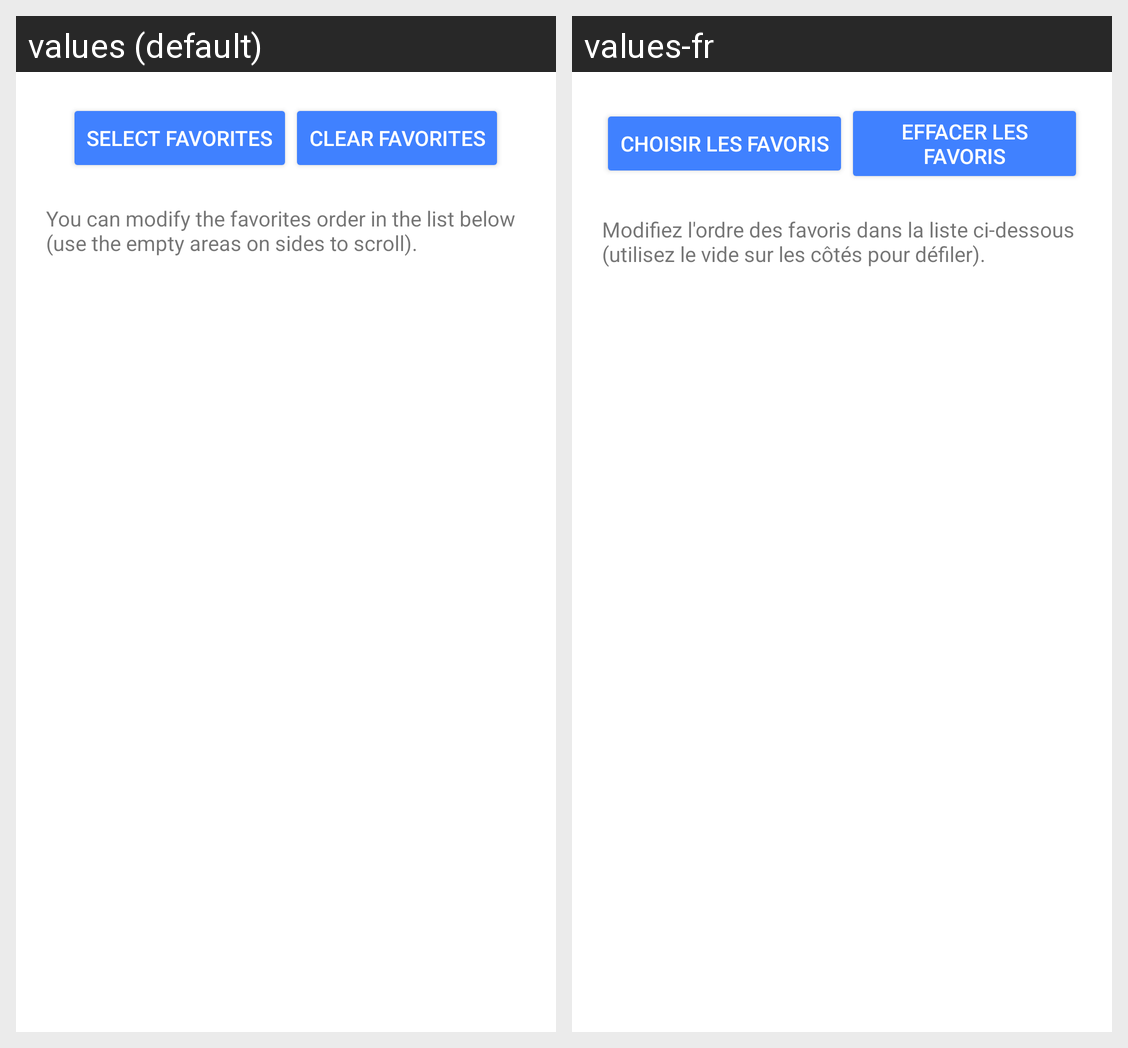

Here is an Android app screen in its default locale and in the app's own translations. Write out the translated-string differences for the strings that appear on this screen.
Android screen res/layout/activity_favorites.xml rendered under 2 locales, left to right: values (default), values-fr. Device: Nexus 5 (rendered at 1080×1920; each locale shown at half size, 540×960, under a caption strip naming it); theme AppThemeTransparent.
Strings drawn on this screen, with the default value and each locale's value (text and hints the layout hard-codes, and strings that could not be matched under every locale, appear in the picture but are not listed):

button_select_favorites
  values: Select favorites
  values-fr: Choisir les favoris

button_select_favorites_clear
  values: Clear favorites
  values-fr: Effacer les favoris

info_order_favorites
  values: You can modify the favorites order in the list below (use the empty areas on sides to scroll).
  values-fr: Modifiez l'ordre des favoris dans la liste ci-dessous (utilisez le vide sur les côtés pour défiler).
